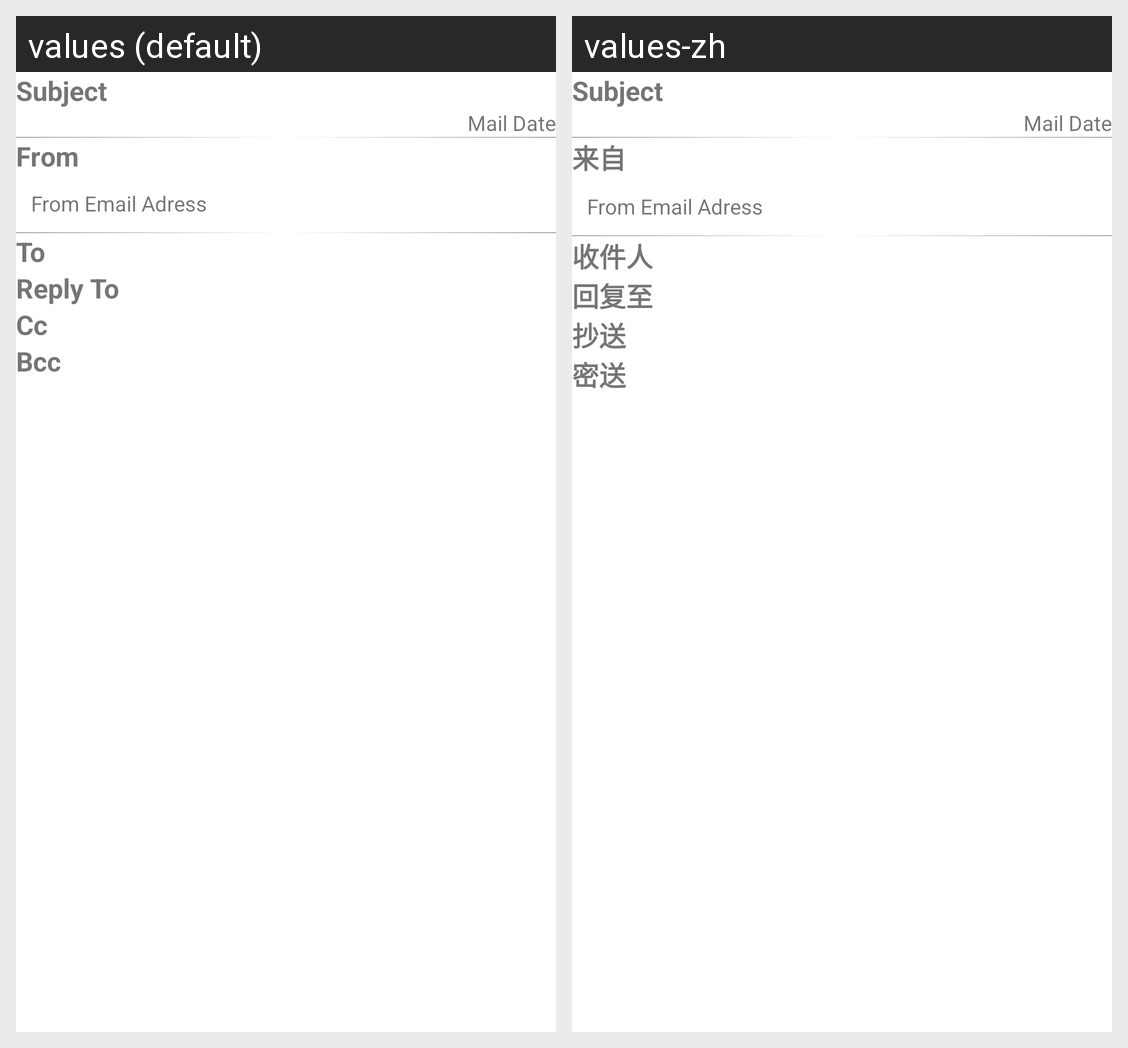

Strings drawn on this Android screen and how each of the app's shown locales translates them:
Android screen res/layout/mail_open_envelope_detail.xml rendered under 2 locales, left to right: values (default), values-zh. Device: Nexus 5 (rendered at 1080×1920; each locale shown at half size, 540×960, under a caption strip naming it); theme Theme.MaterialComponents.DayNight.NoActionBar.
Strings drawn on this screen, with the default value and each locale's value (text and hints the layout hard-codes, and strings that could not be matched under every locale, appear in the picture but are not listed):

mail_open_detail_from
  values: From
  values-zh: 来自

mail_open_detail_to
  values: To
  values-zh: 收件人

mail_open_detail_reply_to
  values: Reply To
  values-zh: 回复至

mail_open_detail_cc
  values: Cc
  values-zh: 抄送

mail_open_detail_bcc
  values: Bcc
  values-zh: 密送
